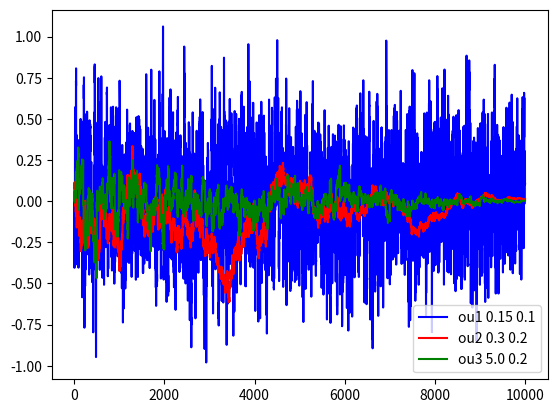

Python code for this plot:
import numpy as np
import numpy.random as nr
import matplotlib.pyplot as plt


class OUNoise1(object):
    def __init__(self, output_dim=1, mu=0, theta=0.15, sigma=0.15):
        self.output_dim = output_dim
        self.mu = mu
        self.theta = theta
        self.sigma = sigma
        self.state = np.ones(self.output_dim) * self.mu
        self.reset()

    def reset(self):
        self.state = np.ones(self.output_dim) * self.mu

    def sample(self):
        x = self.state
        dx = self.theta * (self.mu - x) + self.sigma * nr.randn(len(x))
        self.state = x + dx
        return self.state


class OUNoise2(object):
    def __init__(self, n_steps=10000, output_dim=1, theta=0.15, mu=0., sigma=0.3, x0=0, dt=1e-2):
        self.theta = theta
        self.sigma = sigma
        self.n_steps = n_steps
        self.sigma_step = - self.sigma / float(self.n_steps)
        self.x0 = x0
        self.mu = mu
        self.dt = dt
        self.output_dim = output_dim

    def reset(self):
        self.x0 = 0.0

    def sample(self, step):
        sigma = max(0, self.sigma_step * step + self.sigma)
        x = self.x0 + self.theta * (self.mu - self.x0) * self.dt + sigma * np.sqrt(self.dt) * nr.normal(size=self.output_dim)
        self.x0 = x
        return x


if __name__ == '__main__':
    ou1 = OUNoise1()
    ou2 = OUNoise2(theta=0.3, sigma=0.2)
    ou3 = OUNoise2(theta=0.3, sigma=0.2)
    max_epi = 100
    max_step = 100

    noises1 = []
    noises2 = []
    noises3 = []
    for epi in range(max_epi):
        ou3.reset()
        for step in range(max_step):
            noises1.append(ou1.sample())
            noises2.append(ou2.sample(epi*max_step+step))
            noises3.append(ou3.sample(epi*max_step+step))

    plt.plot(noises1, "b", label="ou1 0.15 0.1")
    plt.plot(noises2, "r", label="ou2 0.3 0.2")
    plt.plot(noises3, "g", label="ou3 5.0 0.2")
    plt.legend()
    plt.show()

